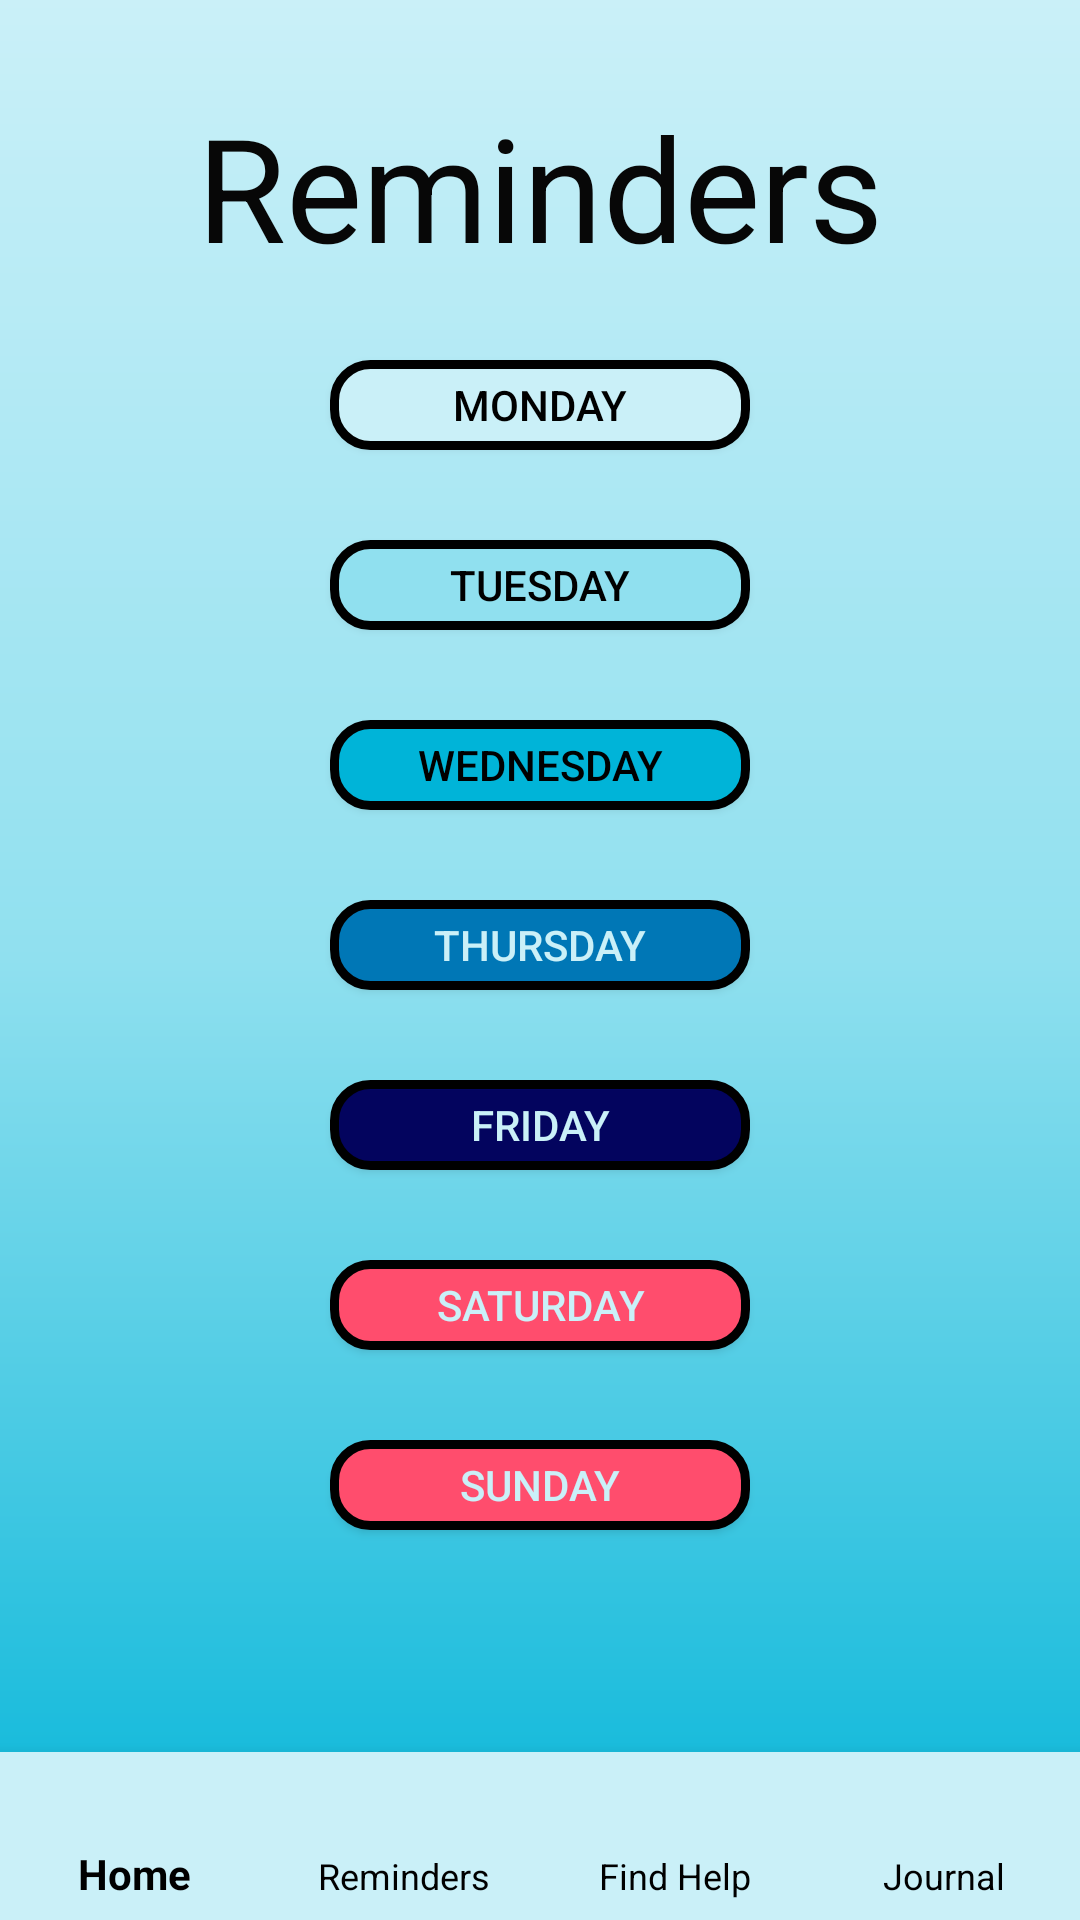

Layout XML and referenced resources for this Android screen:
<!-- AndroidManifest.xml: application theme Theme.AppCompat.NoActionBar -->
<!-- res/layout/activity_reminders.xml -->
<?xml version="1.0" encoding="utf-8"?>
<RelativeLayout xmlns:android="http://schemas.android.com/apk/res/android"
    xmlns:app="http://schemas.android.com/apk/res-auto"
    xmlns:tools="http://schemas.android.com/tools"
    android:layout_width="match_parent"
    android:layout_height="match_parent"
    tools:context=".RemindersActivity"
    android:background="@drawable/gradient_drawable">

    <com.google.android.material.bottomnavigation.BottomNavigationView
        android:id="@+id/bottomNav"
        android:layout_width="match_parent"
        android:layout_height="wrap_content"
        android:layout_alignParentBottom="true"
        android:background="#CAF0F8"
        app:itemTextColor="@color/black"
        app:labelVisibilityMode="labeled"
        app:menu="@menu/menu" />


    <TextView
        android:id="@+id/remindersTitle"
        android:layout_width="wrap_content"
        android:layout_height="wrap_content"
        android:ems="10"
        android:layout_marginStart="60dp"
        android:layout_marginTop="30dp"
        android:layout_marginEnd="60dp"
        android:inputType="textPersonName"
        android:text="Reminders"
        android:textAlignment="center"
        android:textColor="#070707"
        android:textSize="48sp"
        app:layout_constraintEnd_toEndOf="parent"
        app:layout_constraintStart_toStartOf="parent"
        app:layout_constraintTop_toTopOf="parent" />

    <Button
        android:id="@+id/mondayButton"
        android:layout_width="140dp"
        android:layout_height="30dp"
        android:layout_alignParentTop="true"
        android:layout_centerHorizontal="true"
        android:layout_marginTop="120dp"
        android:background="@drawable/button_border_theme5"
        android:onClick="onButtonClick"
        android:text="Monday"
        android:textColor="@color/black" />

    <Button
        android:id="@+id/tuesdayButton"
        android:layout_width="140dp"
        android:layout_height="30dp"
        android:layout_alignParentTop="true"
        android:layout_centerHorizontal="true"
        android:layout_marginTop="180dp"
        android:background="@drawable/button_border_theme4"
        android:onClick="onButtonClick"
        android:text="Tuesday"
        android:textColor="@color/black" />

    <Button
        android:id="@+id/wednesdayButton"
        android:layout_width="140dp"
        android:layout_height="30dp"
        android:layout_alignParentTop="true"
        android:layout_centerHorizontal="true"
        android:layout_marginTop="240dp"
        android:background="@drawable/button_border_theme3"
        android:onClick="onButtonClick"
        android:text="Wednesday"
        android:textColor="@color/black" />

    <Button
        android:id="@+id/thursdayButton"
        android:layout_width="140dp"
        android:layout_height="30dp"
        android:layout_alignParentTop="true"
        android:layout_centerInParent="true"
        android:layout_marginStart="136dp"
        android:layout_marginTop="300dp"
        android:background="@drawable/button_border_theme2"
        android:onClick="onButtonClick"
        android:text="Thursday"
        android:textColor="@color/theme5" />

    <Button
        android:id="@+id/fridayButton"
        android:layout_width="140dp"
        android:layout_height="30dp"
        android:layout_alignParentTop="true"
        android:layout_centerInParent="true"
        android:layout_marginTop="360dp"
        android:background="@drawable/button_border_theme1"
        android:onClick="onButtonClick"
        android:text="Friday"
        android:textColor="@color/theme5" />

    <Button
        android:id="@+id/saturdayButton"
        android:layout_width="140dp"
        android:layout_height="30dp"
        android:layout_alignParentTop="true"
        android:layout_centerInParent="true"
        android:layout_marginTop="420dp"
        android:layout_marginBottom="60dp"
        android:background="@drawable/button_border_theme6"
        android:onClick="onButtonClick"
        android:text="Saturday"
        android:textColor="@color/theme5" />

    <Button
        android:id="@+id/sundayButton"
        android:layout_width="140dp"
        android:layout_height="30dp"
        android:layout_alignParentTop="true"
        android:layout_centerInParent="true"
        android:layout_marginTop="480dp"
        android:layout_marginBottom="60dp"
        android:background="@drawable/button_border_theme6"
        android:onClick="onButtonClick"
        android:text="Sunday"
        android:textColor="@color/theme5" />
</RelativeLayout>
<!-- resources referenced by this layout -->
<resources>
  <color name="black">#FF000000</color>
  <color name="theme5">#CAF0F8</color>
  <!-- drawable button_border_theme1 (drawable) -->
  <?xml version="1.0" encoding="utf-8"?>
  <shape xmlns:android="http://schemas.android.com/apk/res/android">
      android:shape="rectangle" >
  
      <solid android:color="@color/theme1" />
  
      <corners
          android:bottomRightRadius="12dp"
          android:bottomLeftRadius="12dp"
          android:topLeftRadius="12dp"
          android:topRightRadius="12dp"/>
  
      <stroke
          android:width="3dp"
          android:color="#000000" />
  
  </shape>
  <!-- drawable button_border_theme2 (drawable) -->
  <?xml version="1.0" encoding="utf-8"?>
  <shape xmlns:android="http://schemas.android.com/apk/res/android">
      android:shape="rectangle" >
  
      <solid android:color="@color/theme2" />
  
      <corners
          android:bottomRightRadius="12dp"
          android:bottomLeftRadius="12dp"
          android:topLeftRadius="12dp"
          android:topRightRadius="12dp"/>
  
      <stroke
          android:width="3dp"
          android:color="#000000" />
  
  </shape>
  <!-- drawable button_border_theme3 (drawable) -->
  <?xml version="1.0" encoding="utf-8"?>
  <shape xmlns:android="http://schemas.android.com/apk/res/android">
      android:shape="rectangle" >
  
      <solid android:color="@color/theme3" />
  
      <corners
          android:bottomRightRadius="12dp"
          android:bottomLeftRadius="12dp"
          android:topLeftRadius="12dp"
          android:topRightRadius="12dp"/>
  
      <stroke
          android:width="3dp"
          android:color="#000000" />
  
  </shape>
  <!-- drawable button_border_theme4 (drawable) -->
  <?xml version="1.0" encoding="utf-8"?>
  <shape xmlns:android="http://schemas.android.com/apk/res/android">
      android:shape="rectangle" >
  
      <solid android:color="@color/theme4" />
  
      <corners
          android:bottomRightRadius="12dp"
          android:bottomLeftRadius="12dp"
          android:topLeftRadius="12dp"
          android:topRightRadius="12dp"/>
  
      <stroke
          android:width="3dp"
          android:color="#000000" />
  
  </shape>
  <!-- drawable button_border_theme5 (drawable) -->
  <?xml version="1.0" encoding="utf-8"?>
  <shape xmlns:android="http://schemas.android.com/apk/res/android">
      android:shape="rectangle" >
  
      <solid android:color="@color/theme5" />
  
      <corners
          android:bottomRightRadius="12dp"
          android:bottomLeftRadius="12dp"
          android:topLeftRadius="12dp"
          android:topRightRadius="12dp"/>
  
      <stroke
          android:width="3dp"
          android:color="#000000" />
  
  </shape>
  <!-- drawable button_border_theme6 (drawable) -->
  <?xml version="1.0" encoding="utf-8"?>
  <shape xmlns:android="http://schemas.android.com/apk/res/android">
      android:shape="rectangle" >
  
      <solid android:color="@color/theme6" />
  
      <corners
          android:bottomRightRadius="12dp"
          android:bottomLeftRadius="12dp"
          android:topLeftRadius="12dp"
          android:topRightRadius="12dp"/>
  
      <stroke
          android:width="3dp"
          android:color="#000000" />
  
  </shape>
  <!-- drawable gradient_drawable (drawable) -->
  <?xml version = "1.0" encoding = "utf-8" ?>
  <shape
      android:shape = "rectangle"
      xmlns:android = "http://schemas.android.com/apk/res/android" >
  
      <gradient
          android:startColor = "@color/theme3"
          android:centerColor = "@color/theme4"
          android:endColor = "@color/theme5"
          android:angle = "90"
          android:type = "linear" />
  </shape>
  <color name="theme1">#03045E</color>
  <color name="theme2">#0077B6</color>
  <color name="theme3">#00B4D8</color>
  <color name="theme4">#90E0EF</color>
  <color name="theme6">#FF4D6D</color>
</resources>
